Image classification data set "cats_and_dogs" (Parthraj-Mori/CNN_deep on GitHub). Class labels (2): cat, dog.

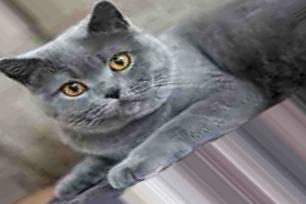
Label: cat

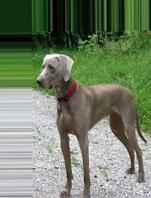
Label: dog

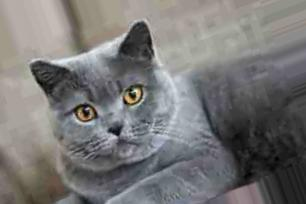
Label: cat

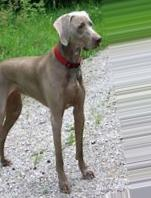
Label: dog

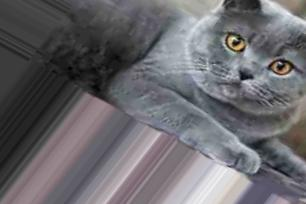
Label: cat

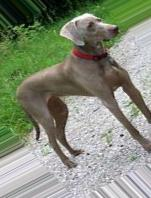
Label: dog
